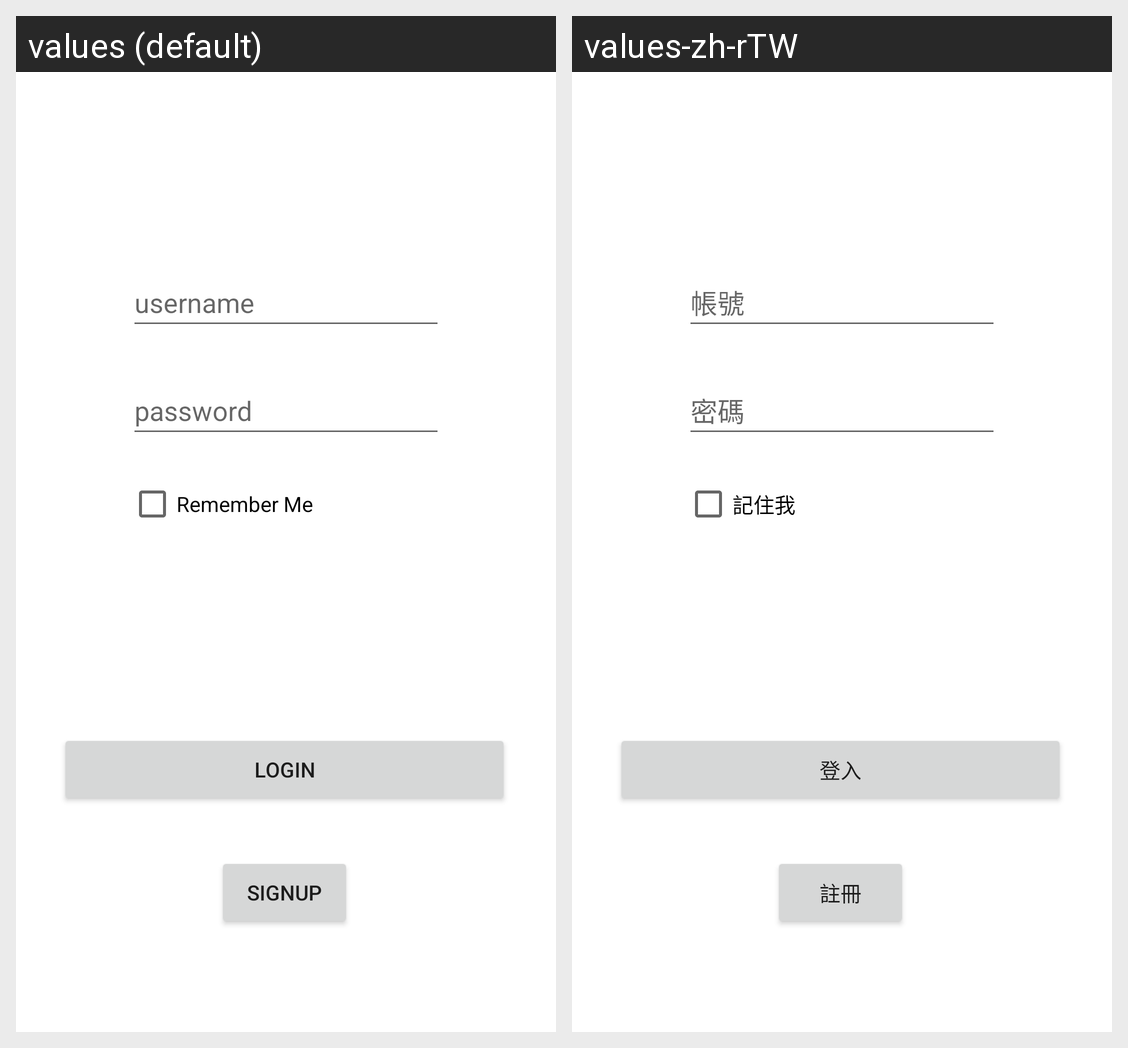

The same Android screen rendered under two of its app's locales, left to right. List the strings drawn on it with the default value and each locale's translation.
Android screen res/layout/fragment_login.xml rendered under 2 locales, left to right: values (default), values-zh-rTW. Device: Nexus 5 (rendered at 1080×1920; each locale shown at half size, 540×960, under a caption strip naming it); theme Theme.ChatFrag0315.
Strings drawn on this screen, with the default value and each locale's value (text and hints the layout hard-codes, and strings that could not be matched under every locale, appear in the picture but are not listed):

username
  values: username
  values-zh-rTW: 帳號

password
  values: password
  values-zh-rTW: 密碼

remember_me
  values: Remember Me
  values-zh-rTW: 記住我

login
  values: Login
  values-zh-rTW: 登入

signup
  values: SignUP
  values-zh-rTW: 註冊
